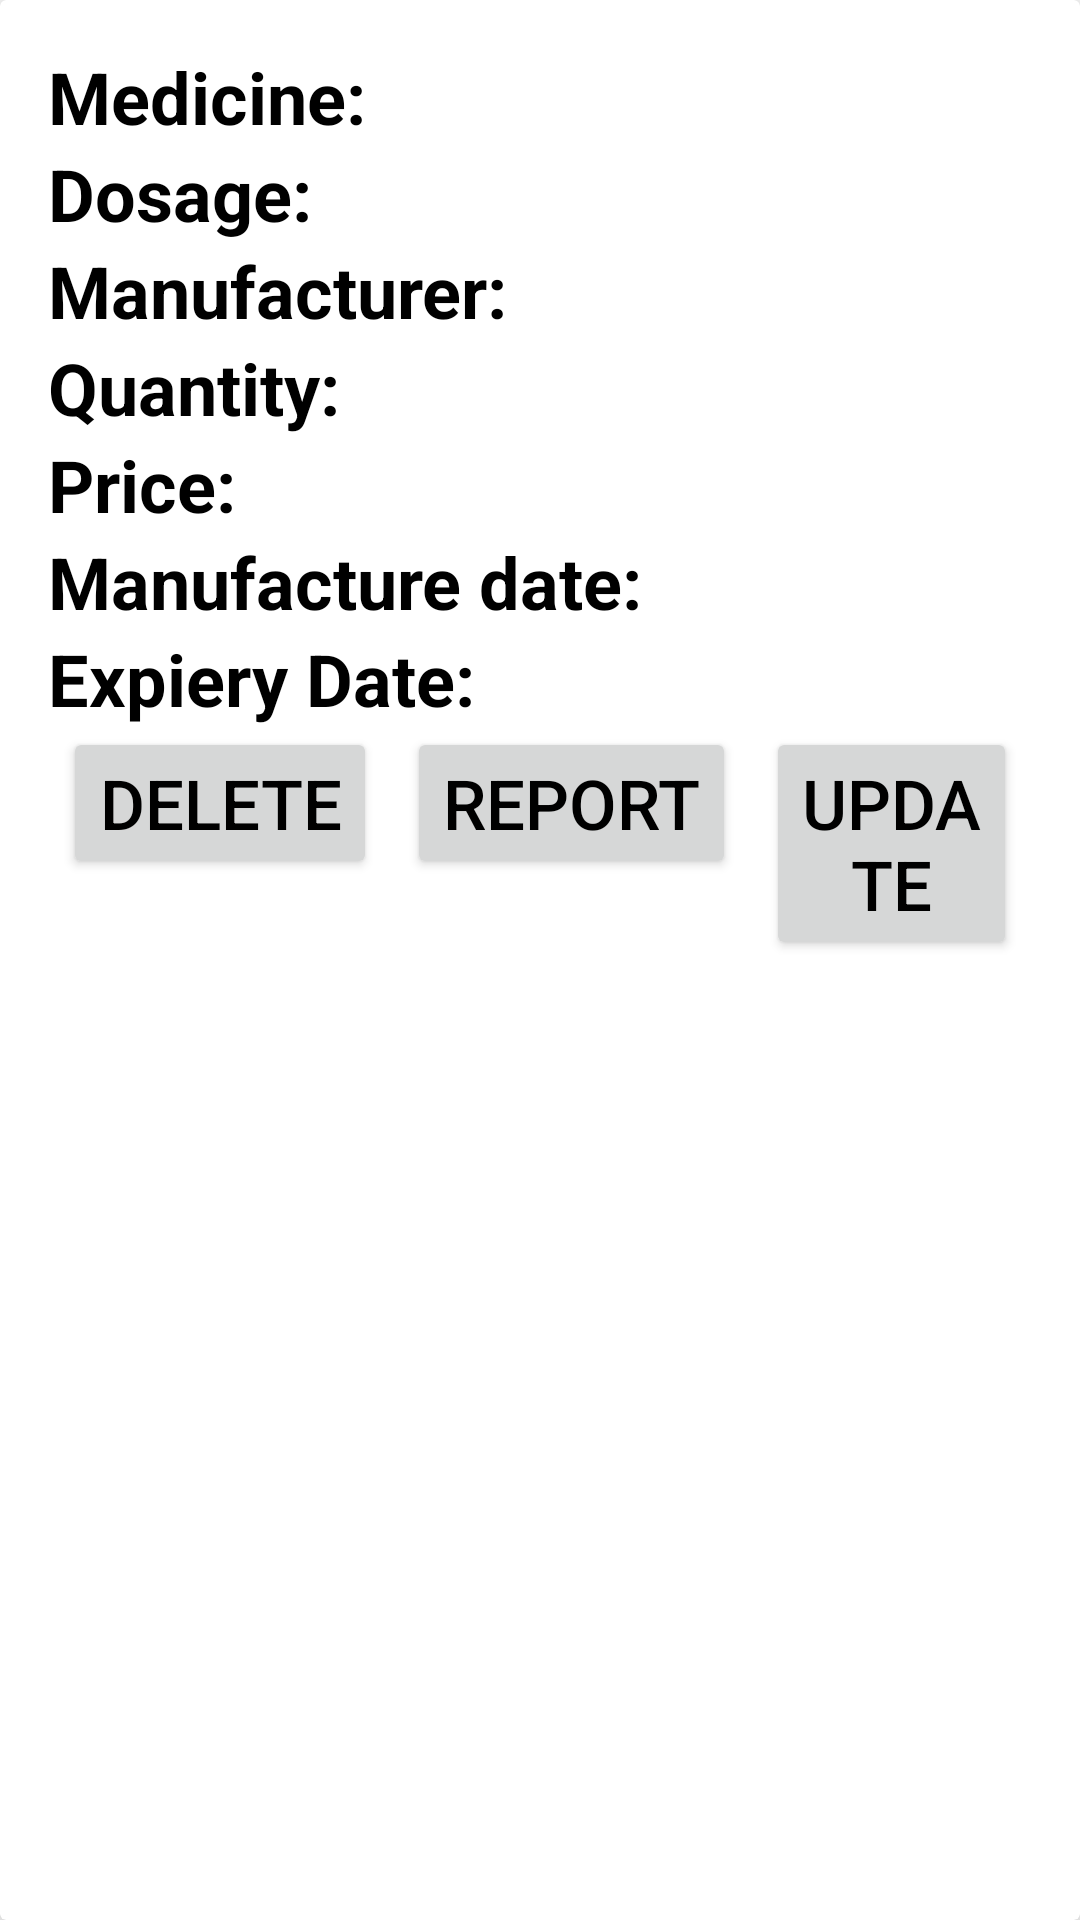

This screen was rendered from an Android layout file. Write that file and the resources it references.
<!-- AndroidManifest.xml: application theme Theme.Doctor2 -->
<!-- res/layout/medicineentry.xml -->
<?xml version="1.0" encoding="utf-8"?>

<androidx.cardview.widget.CardView
    xmlns:android="http://schemas.android.com/apk/res/android"
    android:layout_width="match_parent"
    android:layout_height="wrap_content"
    xmlns:app="http://schemas.android.com/apk/res-auto"
    app:cardElevation="12dp"
    >

    <LinearLayout
        android:layout_width="match_parent"
        android:layout_height="wrap_content"
        android:layout_margin="16dp"
        android:orientation="vertical">

        <LinearLayout
            android:layout_width="wrap_content"
            android:layout_height="wrap_content"
            android:layout_gravity="center_vertical"
            android:orientation="horizontal">

            <TextView
                android:layout_width="wrap_content"
                android:layout_height="wrap_content"
                android:text="Medicine:"
                android:textColor="@color/black"
                android:textSize="24dp"
                android:textStyle="bold">

            </TextView>

            <TextView
                android:id="@+id/medicName"
                android:layout_width="wrap_content"
                android:layout_height="wrap_content"
                android:textColor="@color/black"
                android:textSize="24dp">

            </TextView>

        </LinearLayout>

        <LinearLayout
            android:layout_width="wrap_content"
            android:layout_height="wrap_content"
            android:layout_gravity="center_vertical"
            android:orientation="horizontal">

            <TextView
                android:layout_width="wrap_content"
                android:layout_height="wrap_content"
                android:text="Dosage:"
                android:textColor="@color/black"
                android:textSize="24dp"
                android:textStyle="bold">

            </TextView>

            <TextView
                android:id="@+id/medicDosage"
                android:layout_width="wrap_content"
                android:layout_height="wrap_content"
                android:textColor="@color/black"
                android:textSize="24dp">

            </TextView>

        </LinearLayout>

        <LinearLayout
            android:layout_width="wrap_content"
            android:layout_height="wrap_content"
            android:layout_gravity="center_vertical"
            android:orientation="horizontal">

            <TextView
                android:layout_width="wrap_content"
                android:layout_height="wrap_content"
                android:text="Manufacturer:"
                android:textColor="@color/black"
                android:textSize="24dp"
                android:textStyle="bold">

            </TextView>

            <TextView
                android:id="@+id/medicManu"
                android:layout_width="wrap_content"
                android:layout_height="wrap_content"
                android:textColor="@color/black"
                android:textSize="24dp">

            </TextView>

        </LinearLayout>

        <LinearLayout
            android:layout_width="wrap_content"
            android:layout_height="wrap_content"
            android:layout_gravity="center_vertical"
            android:orientation="horizontal">

            <TextView
                android:layout_width="wrap_content"
                android:layout_height="wrap_content"
                android:text="Quantity:"
                android:textColor="@color/black"
                android:textSize="24dp"
                android:textStyle="bold">

            </TextView>

            <TextView
                android:id="@+id/medicQuentity"
                android:layout_width="wrap_content"
                android:layout_height="wrap_content"
                android:textColor="@color/black"
                android:textSize="24dp">

            </TextView>

        </LinearLayout>

        <LinearLayout
            android:layout_width="wrap_content"
            android:layout_height="wrap_content"
            android:layout_gravity="center_vertical"
            android:orientation="horizontal">

            <TextView
                android:layout_width="wrap_content"
                android:layout_height="wrap_content"
                android:text="Price:"
                android:textColor="@color/black"
                android:textSize="24dp"
                android:textStyle="bold">

            </TextView>

            <TextView
                android:id="@+id/medicPrice"
                android:layout_width="wrap_content"
                android:layout_height="wrap_content"
                android:textColor="@color/black"
                android:textSize="24dp">

            </TextView>

        </LinearLayout>

        <LinearLayout
            android:layout_width="wrap_content"
            android:layout_height="wrap_content"
            android:layout_gravity="center_vertical"
            android:orientation="horizontal">

            <TextView
                android:layout_width="wrap_content"
                android:layout_height="wrap_content"
                android:text="Manufacture date:"
                android:textColor="@color/black"
                android:textSize="24dp"
                android:textStyle="bold">

            </TextView>

            <TextView
                android:id="@+id/medicMDate"
                android:layout_width="wrap_content"
                android:layout_height="wrap_content"
                android:textColor="@color/black"
                android:textSize="24dp">

            </TextView>

        </LinearLayout>

        <LinearLayout
            android:layout_width="wrap_content"
            android:layout_height="wrap_content"
            android:layout_gravity="center_vertical"
            android:orientation="horizontal">

            <TextView
                android:layout_width="wrap_content"
                android:layout_height="wrap_content"
                android:text="Expiery Date:"
                android:textColor="@color/black"
                android:textSize="24dp"
                android:textStyle="bold">

            </TextView>

            <TextView
                android:id="@+id/medicEDate"
                android:layout_width="wrap_content"
                android:layout_height="wrap_content"
                android:textColor="@color/black"
                android:textSize="24dp">

            </TextView>

        </LinearLayout>

    <LinearLayout
        android:layout_width="wrap_content"
        android:layout_height="wrap_content"
        android:layout_gravity="center_vertical"
        android:orientation="horizontal">

            <Button
                android:id="@+id/btnDelete"
                android:layout_width="wrap_content"
                android:layout_height="wrap_content"
                android:layout_margin="5dp"
                android:text="Delete"
                android:textColor="@color/black"
                android:layout_gravity="left"
                android:textSize="23dp"
                android:onClick="onDeleteButtonClick"/>
            <Button
                android:id="@+id/btnReport"
                android:layout_width="wrap_content"
                android:layout_height="wrap_content"
                android:layout_margin="5dp"
                android:text="Report"
                android:textColor="@color/black"
                android:layout_gravity="right"
                android:textSize="23dp"
                android:onClick="onReportButtonClick" />
            <Button
                android:id="@+id/btnUpdate"
                android:layout_width="wrap_content"
                android:layout_height="wrap_content"
                android:layout_margin="5dp"
                android:text="Update"
                android:textColor="@color/black"
                android:layout_gravity="right"
                android:textSize="23dp"
                android:onClick="onUpdateButtonClick" />
    </LinearLayout>


    </LinearLayout>



</androidx.cardview.widget.CardView>
<!-- resources referenced by this layout -->
<resources>
  <color name="black">#FF000000</color>
  <style name="Theme.Doctor2" parent="Theme.MaterialComponents.DayNight.DarkActionBar">
          
          <item name="colorPrimary">@color/purple_500</item>
          <item name="colorPrimaryVariant">@color/purple_700</item>
          <item name="colorOnPrimary">@color/white</item>
          
          <item name="colorSecondary">@color/teal_200</item>
          <item name="colorSecondaryVariant">@color/teal_700</item>
          <item name="colorOnSecondary">@color/black</item>
          
          <item name="android:statusBarColor">?attr/colorPrimaryVariant</item>
          
      </style>
  <color name="purple_500">#FF6200EE</color>
  <color name="purple_700">#FF3700B3</color>
  <color name="white">#FFFFFFFF</color>
  <color name="teal_200">#FF03DAC5</color>
  <color name="teal_700">#FF018786</color>
</resources>
